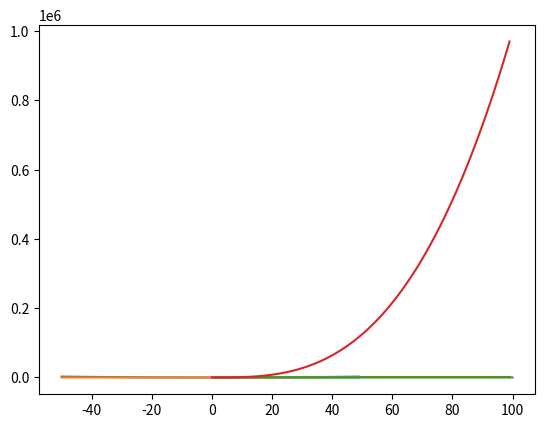

Recreate this plot in Python.
from matplotlib import pyplot as plt
import math

#linear line plot
x = range(100)
y = [z * 0.2 + 3 for z in x]
plt.plot(x,y,color='orangered')
plt.show()

#parabola plot, x squared
sq = [z **2 for z in range(-50,50)]
sqx = range(-50,50)
plt.plot(sqx,sq)
plt.show()

#error function plot
y = [math.erf(x) for x in range(-50,50)]
x = range(-50,50)
plt.plot(x,y)
plt.show()

#natural logarithmic plot
x = range(1,101)
y = [math.log(z) for z in x]
plt.plot(x,y)
plt.show()

#exponential plot (no negatives)
x = range(100)
y = [z ** 3 for z in x]
plt.plot(x,y)
plt.show()